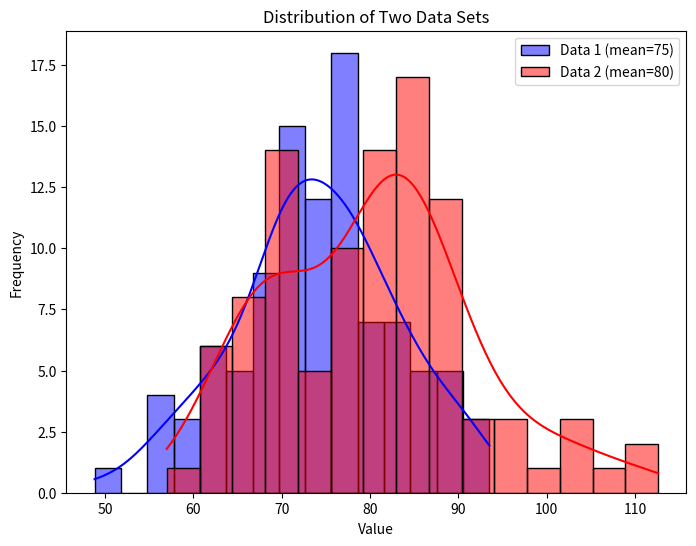

Write the Python code that produced this figure.
# Импортируем необходимые библиотеки
import numpy as np
import seaborn as sns
import matplotlib.pyplot as plt
from scipy import stats

# Генерация двух шкалированных наборов данных
np.random.seed(42)
data1 = np.random.normal(loc=75, scale=10, size=100)  # Среднее 75, стандартное отклонение 10
data2 = np.random.normal(loc=80, scale=12, size=100)  # Среднее 80, стандартное отклонение 12

# Проверка гипотезы с использованием t-теста
t_stat, p_value = stats.ttest_ind(data1, data2)

# Визуализация данных
plt.figure(figsize=(8, 6))
sns.histplot(data1, color='blue', label='Data 1 (mean=75)', kde=True, bins=15)
sns.histplot(data2, color='red', label='Data 2 (mean=80)', kde=True, bins=15)
plt.title('Distribution of Two Data Sets')
plt.xlabel('Value')
plt.ylabel('Frequency')
plt.legend()
plt.show()

# Выводим результаты t-теста
{
    'T-Statistic': t_stat,
    'P-Value': p_value
}